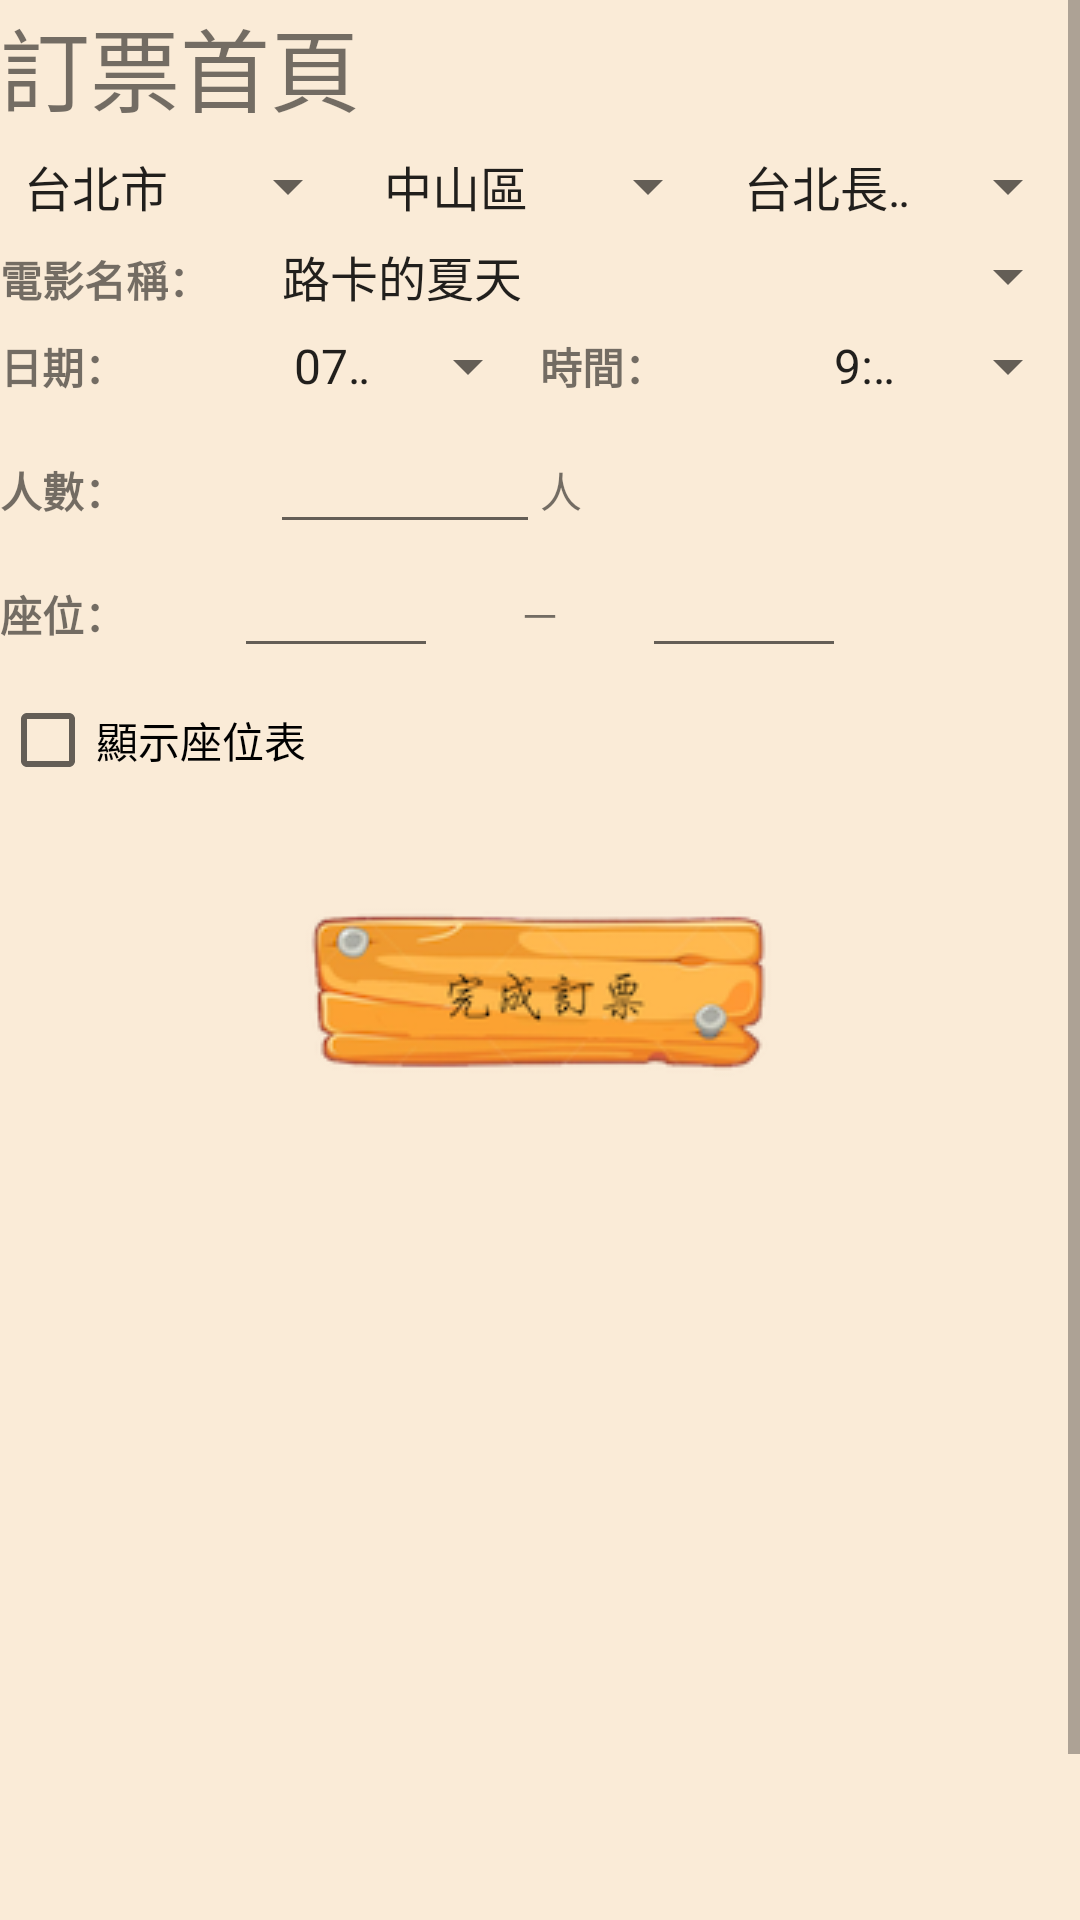

Layout XML and referenced resources for this Android screen:
<!-- AndroidManifest.xml: application theme Theme.Final_Project -->
<!-- res/layout/activity_main4.xml -->
<?xml version="1.0" encoding="utf-8"?>

<androidx.constraintlayout.widget.ConstraintLayout xmlns:android="http://schemas.android.com/apk/res/android"
    xmlns:app="http://schemas.android.com/apk/res-auto"
    xmlns:tools="http://schemas.android.com/tools"
    android:id="@+id/all"
    android:layout_width="match_parent"
    android:layout_height="match_parent"
    android:background="#FAEBD7"
    tools:context=".MainActivity4">

    <ScrollView
        android:layout_width="match_parent"
        android:layout_height="match_parent">

        <LinearLayout
            android:layout_width="match_parent"
            android:layout_height="match_parent"
            android:orientation="vertical">

            <LinearLayout
                android:layout_width="match_parent"
                android:layout_height="match_parent"
                android:orientation="horizontal">

                <TextView
                    android:id="@+id/textView23"
                    android:layout_width="wrap_content"
                    android:layout_height="50dp"
                    android:layout_weight="1"
                    android:text="訂票首頁"
                    android:textSize="30sp" />
            </LinearLayout>

            <LinearLayout
                android:layout_width="match_parent"
                android:layout_height="30dp"
                android:orientation="horizontal">

                <Spinner
                    android:id="@+id/spinner"
                    android:layout_width="match_parent"
                    android:layout_height="wrap_content"
                    android:layout_weight="1"
                    android:entries="@array/city" />

                <Spinner
                    android:id="@+id/spinner2"
                    android:layout_width="match_parent"
                    android:layout_height="wrap_content"
                    android:layout_weight="1"
                    android:entries="@array/Taipei" />

                <Spinner
                    android:id="@+id/spinner3"
                    android:layout_width="match_parent"
                    android:layout_height="wrap_content"
                    android:layout_weight="1"
                    android:entries="@array/CS" />
            </LinearLayout>

            <LinearLayout
                android:layout_width="match_parent"
                android:layout_height="30dp"
                android:orientation="horizontal">

                <TextView
                    android:id="@+id/textView4"
                    android:layout_width="172dp"
                    android:layout_height="wrap_content"
                    android:layout_weight="1"
                    android:text="電影名稱："
                    android:textStyle="bold" />

                <Spinner
                    android:id="@+id/spinner4"
                    android:layout_width="match_parent"
                    android:layout_height="wrap_content"
                    android:layout_weight="1"
                    android:entries="@array/Movie" />
            </LinearLayout>

            <LinearLayout
                android:layout_width="match_parent"
                android:layout_height="30dp"
                android:orientation="horizontal">

                <TextView
                    android:id="@+id/textView5"
                    android:layout_width="match_parent"
                    android:layout_height="wrap_content"
                    android:layout_weight="1"
                    android:text="日期："
                    android:textStyle="bold" />

                <Spinner
                    android:id="@+id/spinner5"
                    android:layout_width="match_parent"
                    android:layout_height="wrap_content"
                    android:layout_weight="1"
                    android:entries="@array/date1" />

                <TextView
                    android:id="@+id/textView6"
                    android:layout_width="match_parent"
                    android:layout_height="wrap_content"
                    android:layout_weight="1"
                    android:text="時間："
                    android:textStyle="bold" />

                <Spinner
                    android:id="@+id/spinner6"
                    android:layout_width="match_parent"
                    android:layout_height="wrap_content"
                    android:layout_weight="1"
                    android:entries="@array/time" />
            </LinearLayout>

            <LinearLayout
                android:layout_width="match_parent"
                android:layout_height="wrap_content"
                android:orientation="horizontal">

                <TextView
                    android:id="@+id/textView7"
                    android:layout_width="match_parent"
                    android:layout_height="wrap_content"
                    android:layout_weight="1"
                    android:text="人數："
                    android:textStyle="bold" />

                <EditText
                    android:id="@+id/editTextTextPersonName"
                    android:layout_width="match_parent"
                    android:layout_height="wrap_content"
                    android:layout_weight="1"
                    android:ems="10"
                    android:gravity="center"
                    android:inputType="textPersonName" />

                <TextView
                    android:id="@+id/textView22"
                    android:layout_width="match_parent"
                    android:layout_height="wrap_content"
                    android:layout_weight="1"
                    android:text="人" />

                <TextView
                    android:id="@+id/textView25"
                    android:layout_width="match_parent"
                    android:layout_height="wrap_content"
                    android:layout_weight="1"
                    android:textColor="#E11F1F" />
            </LinearLayout>

            <LinearLayout
                android:layout_width="match_parent"
                android:layout_height="wrap_content"
                android:orientation="horizontal">

                <TextView
                    android:id="@+id/textView8"
                    android:layout_width="match_parent"
                    android:layout_height="wrap_content"
                    android:layout_weight="1"
                    android:text="座位："
                    android:textStyle="bold" />

                <EditText
                    android:id="@+id/editTextTextPersonName3"
                    android:layout_width="350dp"
                    android:layout_height="wrap_content"
                    android:layout_weight="1"
                    android:ems="10"
                    android:gravity="center"
                    android:inputType="textPersonName" />

                <TextView
                    android:id="@+id/textView9"
                    android:layout_width="350dp"
                    android:layout_height="wrap_content"
                    android:layout_weight="1"
                    android:gravity="center"
                    android:text="－" />

                <EditText
                    android:id="@+id/editTextTextPersonName4"
                    android:layout_width="350dp"
                    android:layout_height="wrap_content"
                    android:layout_weight="1"
                    android:ems="10"
                    android:gravity="center"
                    android:inputType="textPersonName" />

                <TextView
                    android:id="@+id/textView26"
                    android:layout_width="match_parent"
                    android:layout_height="wrap_content"
                    android:layout_weight="1"
                    android:textColor="#E11F1F" />
            </LinearLayout>

            <LinearLayout
                android:layout_width="match_parent"
                android:layout_height="match_parent"
                android:orientation="horizontal">

                <CheckBox
                    android:id="@+id/checkBox"
                    android:layout_width="wrap_content"
                    android:layout_height="wrap_content"
                    android:layout_weight="1"
                    android:text="顯示座位表" />

                <ImageView
                    android:id="@+id/imageView7"
                    android:layout_width="wrap_content"
                    android:layout_height="304dp"
                    android:layout_weight="1"
                    android:visibility="gone"
                    app:srcCompat="@drawable/movieseats" />
            </LinearLayout>

            <LinearLayout
                android:layout_width="match_parent"
                android:layout_height="match_parent"
                android:orientation="horizontal">

                <ImageButton
                    android:id="@+id/imageButton2"
                    android:layout_width="wrap_content"
                    android:layout_height="wrap_content"
                    android:layout_weight="1"
                    android:background="#FAEBD7"
                    android:onClick="onclick"
                    app:srcCompat="@drawable/ticketdone" />
            </LinearLayout>

            <LinearLayout
                android:layout_width="match_parent"
                android:layout_height="300dp"
                android:layout_weight="1"
                android:orientation="horizontal">

            </LinearLayout>

            <LinearLayout
                android:layout_width="match_parent"
                android:layout_height="match_parent"
                android:orientation="horizontal">

                <ProgressBar
                    android:id="@+id/progressBar3"
                    style="?android:attr/progressBarStyleHorizontal"
                    android:layout_width="wrap_content"
                    android:layout_height="match_parent"
                    android:layout_weight="1"
                    android:progress="75" />
            </LinearLayout>

        </LinearLayout>
    </ScrollView>
</androidx.constraintlayout.widget.ConstraintLayout>
<!-- resources referenced by this layout -->
<resources>
  <string-array name="CS">
          <item>台北長春國賓影城</item>
          <item>欣欣秀泰影城</item>
      </string-array>
  <string-array name="Movie">
          <item>路卡的夏天</item>
          <item>老師！你會不會談戀愛</item>
          <item>黑寡婦</item>
          <item>惡靈陷阱</item>
          <item>怪物奇兵 全新世代</item>
          <item>密弒遊戲2：勝者危亡</item>
      </string-array>
  <string-array name="Taipei">
          <item>中山區</item>
          <item>松山區</item>
      </string-array>
  <string-array name="city">
          <item>台北市</item>
          <item>新北市</item>
      </string-array>
  <string-array name="date1">
          <item>07/02</item>
          <item>07/03</item>
          <item>07/04</item>
          <item>07/05</item>
          <item>07/06</item>
          <item>07/07</item>
      </string-array>
  <string-array name="time">
          <item>9:30 AM</item>
          <item>12:30 PM</item>
          <item>15:30 PM</item>
          <item>18:30 PM</item>
          <item>21:30 PM</item>
          <item>23:30 PM</item>
          <item>1:30 AM</item>
      </string-array>
  <!-- drawable movieseats: png bitmap (drawable-v24, 362894 bytes) -->
  <!-- drawable ticketdone: png bitmap (drawable, 18438 bytes) -->
  <style name="Theme.Final_Project" parent="Theme.MaterialComponents.DayNight.DarkActionBar">
          
          <item name="colorPrimary">@color/purple_500</item>
          <item name="colorPrimaryVariant">@color/purple_700</item>
          <item name="colorOnPrimary">@color/white</item>
          
          <item name="colorSecondary">@color/teal_200</item>
          <item name="colorSecondaryVariant">@color/teal_700</item>
          <item name="colorOnSecondary">@color/black</item>
          
          <item name="android:statusBarColor" tools:targetApi="l">?attr/colorPrimaryVariant</item>
          
      </style>
  <!-- not gathered from this repository: default colours our renderer supplied (Android Studio template values) -->
  <color name="purple_500">#FF6200EE</color>
  <color name="purple_700">#FF3700B3</color>
  <color name="teal_200">#FF03DAC5</color>
  <color name="teal_700">#FF018786</color>
  <color name="black">#FF000000</color>
  <color name="white">#FFFFFFFF</color>
</resources>
